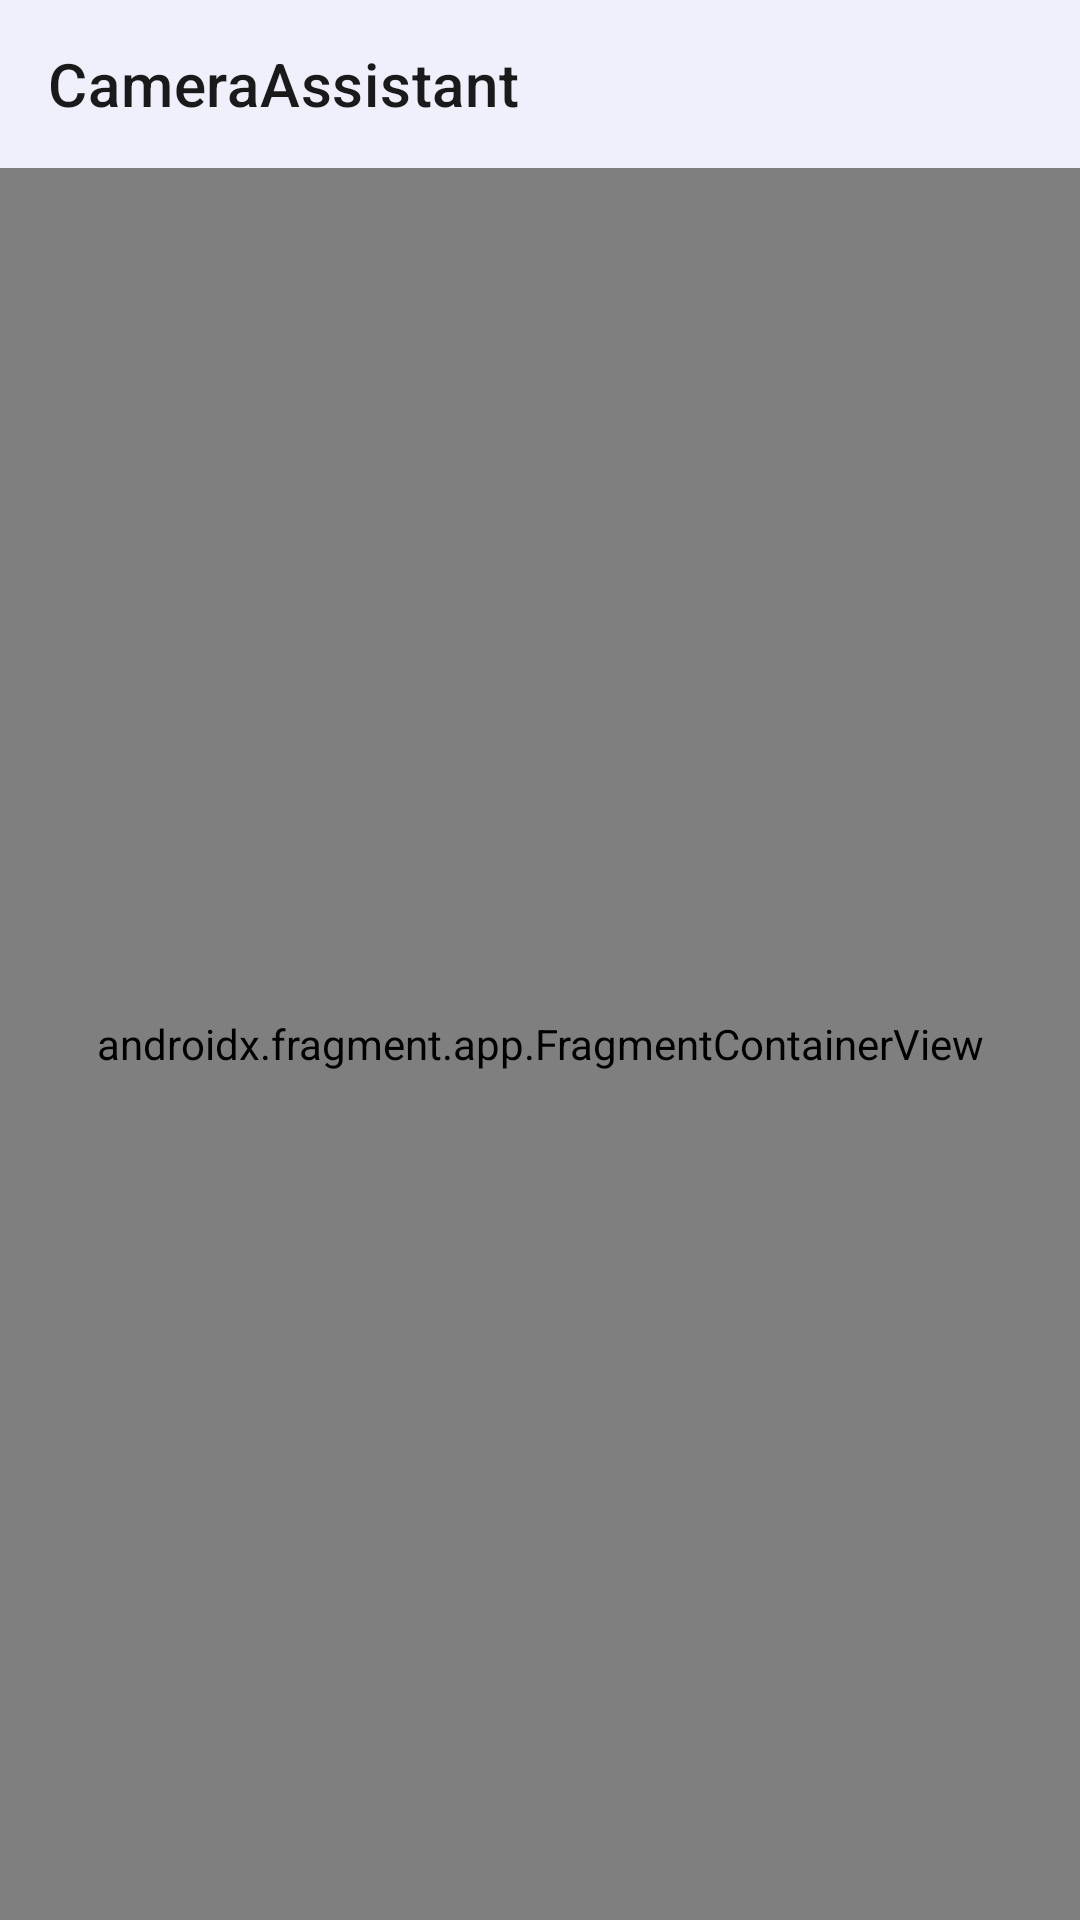

This screen was rendered from an Android layout file. Write that file and the resources it references.
<!-- AndroidManifest.xml: application theme Theme.CameraAssistant -->
<!-- res/layout/activity_main.xml -->
<?xml version="1.0" encoding="utf-8"?>
<layout xmlns:android="http://schemas.android.com/apk/res/android"
    xmlns:app="http://schemas.android.com/apk/res-auto"
    xmlns:tools="http://schemas.android.com/tools">

    <data>

    </data>

    <androidx.coordinatorlayout.widget.CoordinatorLayout
        android:layout_width="match_parent"
        android:layout_height="match_parent"
        tools:context="com.letter.cameraassistant.ui.activity.MainActivity">

        <com.google.android.material.appbar.AppBarLayout
            android:layout_width="match_parent"
            android:layout_height="wrap_content"
            app:elevation="0dp" >

            <androidx.appcompat.widget.Toolbar
                android:id="@+id/toolbar"
                android:layout_width="match_parent"
                android:layout_height="?attr/actionBarSize"
                android:background="?attr/colorPrimary"
                android:theme="@style/Theme.CameraAssistant"
                app:popupTheme="@style/Theme.CameraAssistant"
                app:title="@string/app_name" />

        </com.google.android.material.appbar.AppBarLayout>

        <androidx.fragment.app.FragmentContainerView
            android:id="@+id/fragment"
            android:name="com.letter.cameraassistant.ui.fragment.SettingsFragment"
            android:layout_width="match_parent"
            android:layout_height="match_parent"
            app:layout_behavior="@string/appbar_scrolling_view_behavior" />

    </androidx.coordinatorlayout.widget.CoordinatorLayout>
</layout>
<!-- resources referenced by this layout -->
<resources>
  <string name="app_name">CameraAssistant</string>
  <style name="Theme.CameraAssistant" parent="Theme.MaterialComponents.DayNight.NoActionBar">
          
          <item name="colorPrimary">@color/colorPrimary</item>
          <item name="colorPrimaryDark">@color/colorPrimaryDark</item>
          <item name="colorAccent">@color/colorAccent</item>
          <item name="android:colorPrimary">@color/colorPrimary</item>
          <item name="android:colorPrimaryDark">@color/colorPrimaryDark</item>
          <item name="android:colorAccent">@color/colorAccent</item>
          <item name="android:colorBackground">@color/colorBackground</item>
          <item name="android:textColorPrimary">@color/textColorPrimary</item>
          <item name="android:textColorHint">@color/textColorHint</item>
          <item name="android:statusBarColor">@android:color/transparent</item>
  
          <item name="dialogCornerRadius">8dp</item>
  
          <item name="md_corner_radius">8dp</item>
          <item name="md_color_title">@color/textColorPrimary</item>
          <item name="md_color_button_text">@color/colorAccent</item>
          <item name="md_background_color">@color/colorPrimary</item>
      </style>
  <color name="colorPrimary">#eff0fb</color>
  <color name="colorPrimaryDark">#909090</color>
  <color name="colorAccent">#4a69e1</color>
  <color name="colorBackground">#eff0fb</color>
  <color name="textColorPrimary">#1A1A1A</color>
  <color name="textColorHint">#999999</color>
</resources>
